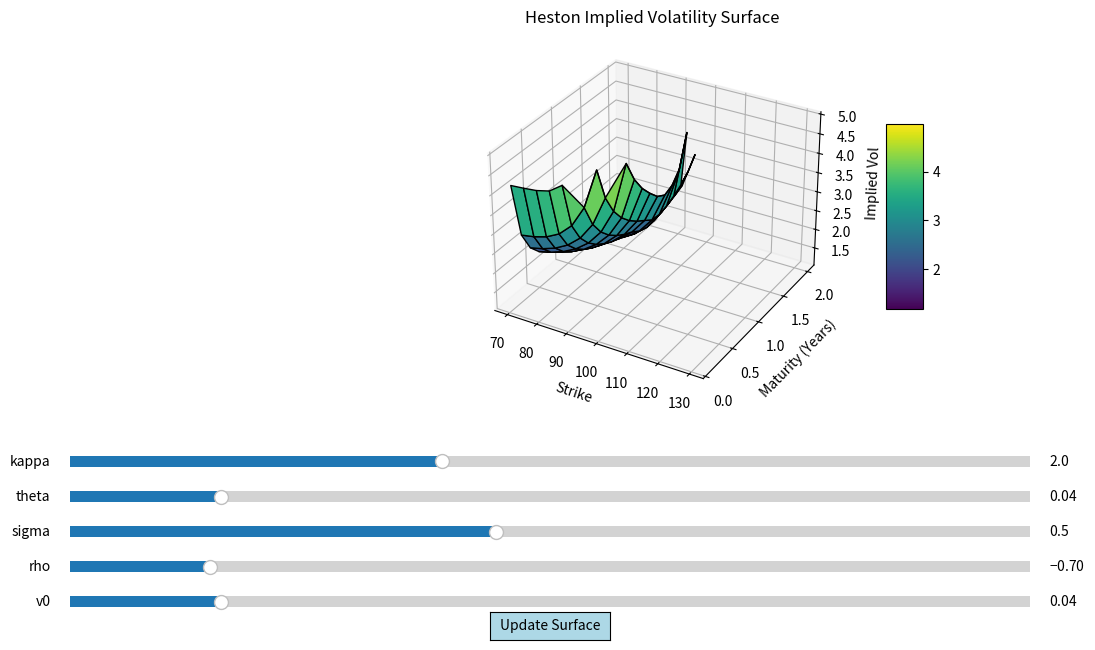

Here is the Python script that generated this plot:
import numpy as np
from scipy.integrate import quad
from scipy.stats import norm
from scipy.optimize import brentq
import matplotlib.pyplot as plt
from matplotlib.widgets import Slider, Button


# core functions
def black_scholes_call(S, K, T, r, sigma):
    if T <= 0:
        return max(S - K, 0)
    d1 = (np.log(S/K) + (r + 0.5*sigma**2)*T) / (sigma*np.sqrt(T))
    d2 = d1 - sigma*np.sqrt(T)
    return S*norm.cdf(d1) - K*np.exp(-r*T)*norm.cdf(d2)

def implied_vol(price, S, K, T, r):
    def f(sigma):
        return black_scholes_call(S, K, T, r, sigma) - price
    try:
        if f(1e-6) * f(5.0) > 0:
            return np.nan
        return brentq(f, 1e-6, 5.0)
    except ValueError:
        return np.nan

# heston functions
def heston_char_func(phi, S, K, T, r, kappa, theta, sigma, rho, v0):
    i = 1j
    a = kappa * theta
    u = -0.5
    b = kappa - rho * sigma
    d = np.sqrt((rho*sigma*i*phi - b)**2 - sigma**2 * (2*u*i*phi - phi**2))
    g = (b - rho*sigma*i*phi + d) / (b - rho*sigma*i*phi - d)
    C = r*i*phi*T + (a/sigma**2)*((b - rho*sigma*i*phi + d)*T - 2*np.log((1-g*np.exp(d*T))/(1-g)))
    D = ((b - rho*sigma*i*phi + d)/sigma**2) * ((1 - np.exp(d*T)) / (1 - g*np.exp(d*T)))
    return np.exp(C + D*v0 + i*phi*np.log(S))

def heston_call_price(S, K, T, r, kappa, theta, sigma, rho, v0):
    def integrand(phi):
        return np.real(np.exp(-1j*phi*np.log(K)) * heston_char_func(phi, S, K, T, r, kappa, theta, sigma, rho, v0) / (1j*phi))
    integral = quad(integrand, 0, 100, limit=200)[0]
    price = S - np.sqrt(S*K)*np.exp(-r*T)/np.pi * integral
    return max(0, min(price, S))

# interactive graph functions
def compute_IV(S, r, kappa, theta, sigma, rho, v0, strikes, maturities):
    IV = np.zeros((len(maturities), len(strikes)))
    for i, T in enumerate(maturities):
        for j, K in enumerate(strikes):
            price = heston_call_price(S, K, T, r, kappa, theta, sigma, rho, v0)
            IV[i, j] = implied_vol(price, S, K, T, r)
    return IV

def interactive_heston_surface():
    S_default = 100
    r_default = 0.01
    kappa_default = 2.0
    theta_default = 0.04
    sigma_default = 0.5
    rho_default = -0.7
    v0_default = 0.04

    strikes = np.linspace(70, 130, 15)       # smaller grid
    maturities = np.linspace(0.1, 2.0, 15)   # smaller grid

    K_grid, T_grid = np.meshgrid(strikes, maturities)

    fig = plt.figure(figsize=(12, 7))
    ax = fig.add_subplot(111, projection='3d')
    plt.subplots_adjust(left=0.1, bottom=0.35)

    # Initial surface
    IV = compute_IV(S_default, r_default, kappa_default, theta_default,
                    sigma_default, rho_default, v0_default, strikes, maturities)
    surf = ax.plot_surface(K_grid, T_grid, IV, cmap='viridis', edgecolor='k')
    ax.set_xlabel("Strike")
    ax.set_ylabel("Maturity (Years)")
    ax.set_zlabel("Implied Vol")
    ax.set_title("Heston Implied Volatility Surface")
    fig.colorbar(surf, shrink=0.5, aspect=5)

    # Sliders
    axcolor = 'lightgoldenrodyellow'
    ax_kappa = plt.axes([0.1, 0.25, 0.8, 0.03], facecolor=axcolor)
    ax_theta = plt.axes([0.1, 0.20, 0.8, 0.03], facecolor=axcolor)
    ax_sigma = plt.axes([0.1, 0.15, 0.8, 0.03], facecolor=axcolor)
    ax_rho = plt.axes([0.1, 0.10, 0.8, 0.03], facecolor=axcolor)
    ax_v0 = plt.axes([0.1, 0.05, 0.8, 0.03], facecolor=axcolor)

    s_kappa = Slider(ax_kappa, 'kappa', 0.1, 5.0, valinit=kappa_default)
    s_theta = Slider(ax_theta, 'theta', 0.01, 0.2, valinit=theta_default)
    s_sigma = Slider(ax_sigma, 'sigma', 0.1, 1.0, valinit=sigma_default)
    s_rho = Slider(ax_rho, 'rho', -0.99, 0.99, valinit=rho_default)
    s_v0 = Slider(ax_v0, 'v0', 0.01, 0.2, valinit=v0_default)

    # Button to update surface
    ax_button = plt.axes([0.45, 0.01, 0.1, 0.04])
    button = Button(ax_button, 'Update Surface', color='lightblue', hovercolor='0.975')

    def update(event):
        ax.clear()
        IV_new = compute_IV(S_default, r_default,
                            s_kappa.val, s_theta.val, s_sigma.val, s_rho.val, s_v0.val,
                            strikes, maturities)
        ax.plot_surface(K_grid, T_grid, IV_new, cmap='viridis', edgecolor='k')
        ax.set_xlabel("Strike")
        ax.set_ylabel("Maturity (Years)")
        ax.set_zlabel("Implied Vol")
        ax.set_title("Heston Implied Volatility Surface")
        fig.canvas.draw_idle()

    button.on_clicked(update)
    plt.show()


if __name__ == "__main__":
    interactive_heston_surface()
